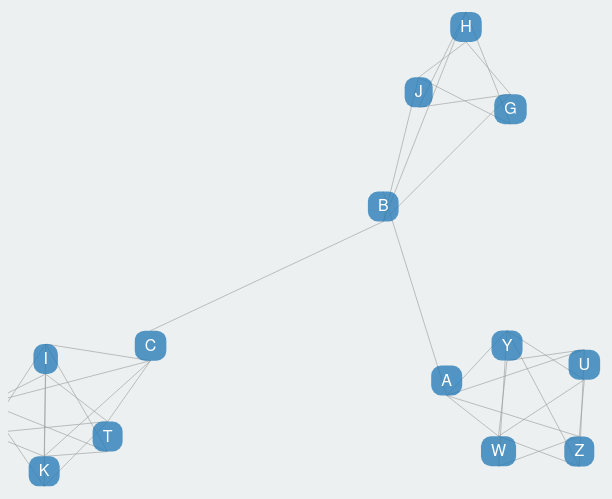
D3 v3 page, settled after 480 driven frames (8 s of simulated time); the page loaded 1 data file(s).



  var systemStatus = {
      STATIC: 1,
      STATIC_HIERARCHY: 2,
      STATIC_HIERARCHY_ONLY: 3
  };

  var currentSystemStatus = systemStatus.STATIC;

  var width = window.innerWidth,
  height = window.innerHeight;

  var _graph;

  var color = function(d){
    switch(d){
        //dependency
        case 0: return '#1f77b4';
        break;
        //hierarchy
        case 1: return '#2ca02c';
        break;
      }
    };

    var link_type_color = function(d){
      switch(d){
        case 0: return '#999';
        break;
        case 1: return color(d);
        break;
      }
    };

    var link_type_width = function(d){
      switch(d){
        case 0: return '1px';
        break;
        case 1: return '2px';
        break;
      }
    };

    var node_stroke_width = function(d){
      if(d == 1)
        return "2px";
      else
        return "0px";
    };

    var force = d3.layout.force()
        .charge(-10000)
        .linkDistance(100)
        .friction(0.05)
        .gravity(0.2)
        .linkStrength(0.2)
        .size([width, height]);

    var svg = d3.select("body").append("svg")
        .attr("width", width)
        .attr("height", height);


  d3.json("graph.json", function(error, graph) {
      _graph = graph;
      render(systemStatus.STATIC);
  });

  function render(renderMode){
      var graph = {nodes:[], links:[]};
      var current_graph = JSON.parse(JSON.stringify(_graph));
      var mode = systemStatus.STATIC;

      // Change current status
      if(currentSystemStatus == renderMode)
        mode = currentSystemStatus;
      if(currentSystemStatus != renderMode)
        mode = systemStatus.STATIC_HIERARCHY;

      currentSystemStatus = renderMode;

      switch(mode) {
          case systemStatus.STATIC:
                  graph.nodes = _.filter(current_graph.nodes, function(d){
                      d.subclass = 0;
                      d.group = 0;
                      return d;
                  });
                  graph.links = _.filter(current_graph.links, function(d){ if(d.value == 0) return d;});
                  d3.selectAll(".button").classed("active", false);
                d3.select("#dependencies_button").classed("active", true);
              break;
          case systemStatus.STATIC_HIERARCHY:
              graph = current_graph;
                  console.log(graph);
              d3.selectAll(".button").classed("active", false);
              d3.select("#hierarchy_button").classed("active", true);
              d3.select("#dependencies_button").classed("active", true);
              break;
          case systemStatus.STATIC_HIERARCHY_ONLY:
              graph.nodes = current_graph.nodes;
              graph.links = _.filter(current_graph.links, function(d){ if(d.value == 1) return d;});
              console.log(graph);
              d3.selectAll(".button").classed("active", false);
              d3.select("#hierarchy_button").classed("active", true);

              break;
      }
      // Redraw graph
      draw(graph);

  }



    function draw (graph) {

      force
      .nodes(graph.nodes)
      .links(graph.links)
      .start();

      var link = svg.selectAll(".link").data(graph.links)
      .style("stroke-width", function(d) { 
        return link_type_width(d.value);
      })
      .style("stroke", function(d) { 
        return link_type_color(d.value);
      });

      link.enter().append("line")
      .attr("class", "link")
      .style("stroke-width", function(d) { 
        return link_type_width(d.value);
      })
      .style("stroke", function(d) { 
        return link_type_color(d.value);
      });
      link.exit().remove();

// Select + update
        var node = svg.selectAll(".node").data(graph.nodes);

        d3.selectAll(".rectangles").data(graph.nodes)
                .style("fill", function(d) {
                    console.log(d.group);
                    return color(d.group);
                })
                .style("stroke-width", function(d) {

                    return node_stroke_width(d.subclass);
                });

  // Enter
  var newNodes = node.enter()                              
  .append("g")
  .classed("node", true)
  .call(force.drag)
  .each(function(d) {
    var gNodeSel = d3.select(this);

    var rects = gNodeSel.append("rect")
    .attr("class", "node-box");

    // Test
      var texts = gNodeSel.append("text")
              .classed("title-text", true)
              .attr("x",0)
              .attr("y", 20)
              .attr("text-anchor","middle")
              .text(function(d) {
                return d.name;
              });

    rects.attr("height", 30)
            .classed("rectangles", true)
    .attr("width", function(d){
      god = this;
      return rectWidth(this)      
    })
            .style("fill", function(d) {

                return color(d.group);
            })
            .style("stroke-width", function(d) {

                return node_stroke_width(d.subclass);
            })
    .style("stroke", "#2ca02c")
    .attr("rx", 10)
    .attr("ry", 10)
    .attr("x",function(d){
      return -rectWidth(this) / 2     
    })
    .style("opacity", 0.75);
  });


  // Exit
  node.exit().remove();

  function rectWidth(rect){
    var label = d3.select(rect.parentNode).select(".title-text");
    var bbox = label[0][0].getBBox();
    return bbox.width + 20;
  }

  force.on("tick", function() {
    link.attr("x1", function(d) { return d.source.x; })
    .attr("y1", function(d) { return d.source.y + 30; })
    .attr("x2", function(d) { return d.target.x; })
    .attr("y2", function(d) { return d.target.y; });

    node.attr("transform", function(d){

      return "translate(" + d.x + ", " + d.y + ")" 

    });
  });
}



### data: graph.json
{
 "nodes": [
  {
   "name": "A",
   "group": 1,
   "subclass": 0
  },
  {
   "name": "B",
   "group": 0,
   "subclass": 0
  },
  {
   "name": "U",
   "group": 1,
   "subclass": 1
  },
  {
   "name": "W",
   "group": 0,
   "subclass": 1
  },
  {
   "name": "Z",
   "group": 0,
   "subclass": 1
  },
  {
   "name": "Y",
   "group": 0,
   "subclass": 1
  },
  {
   "name": "C",
   "group": 0,
   "subclass": 0
  },
  {
   "name": "G",
   "group": 0,
   "subclass": 0
  },
  "... 6 more items"
 ],
 "links": [
  {
   "source": 0,
   "target": 1,
   "value": 0
  },
  {
   "source": 0,
   "target": 2,
   "value": 0
  },
  {
   "source": 0,
   "target": 3,
   "value": 0
  },
  {
   "source": 0,
   "target": 4,
   "value": 0
  },
  {
   "source": 0,
   "target": 5,
   "value": 0
  },
  {
   "source": 1,
   "target": 6,
   "value": 0
  },
  {
   "source": 1,
   "target": 7,
   "value": 0
  },
  {
   "source": 1,
   "target": 8,
   "value": 0
  },
  "... 37 more items"
 ]
}